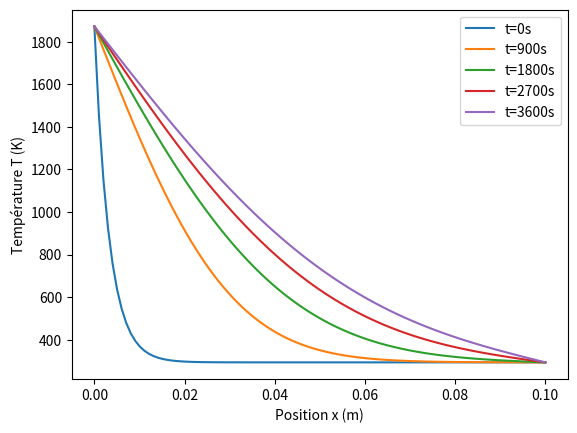

Reproduce this figure in Python.
"""
Fichier de lancement de simulation de diffusion thermique au travers d'un matériau isotrope
"""


# Importation des bibliothèques
import numpy as np
import matplotlib.pyplot as plt


# Définition des constantes
alpha=0.3e-6        # m²/s (matière réfractaire)
e=0.1               # m (épaisseur du mur du four)
T_0=20+273          # K (température initiale du mur)
T_x_0=1600+273      # K (température de la flamme du four)
T_x_e=20+273        # K (température de l'air ambiant dans l'atelier)
t_max=3600          # s (durée de la simulation)


# Calcul des températures pour N points
def Concentrations(N_spatial,N_temporel):
    """Fonction de calcul des N températures en différences finies"""
    T_i = np.ones(N_spatial)*T_0                # Vecteur des N températures numériques calculées T_i
    T_i_n = np.zeros((N_temporel,N_spatial))    # Matrice des N températures numériques calculées T_i pour chaque itération
    matA = np.zeros((N_spatial,N_spatial))      # Matrice A pour la résolution du système matriciel
    vectB = np.zeros(N_spatial)                 # Vecteur B pour la résolution du système matriciel

    delta_x=e/(N_spatial-1)                     # Pas de discrétisation
    x_i=np.linspace(0, e, N_spatial)            # Vecteur des N points r_i également espacées

    delta_t=t_max/N_temporel                    # Pas de discrétisation temporelle
    t_i=np.linspace(0, t_max, N_temporel)       # Vecteur des N points t_i également espacées

    # Condition de Dirichlet en x = 0
    matA[0,0] = 1
    vectB[0] = T_x_0

    # Condition de Dirichlet en x = e
    matA[-1,-1] = 1
    vectB[-1] = T_x_e


    # Algorithmes differences finies
    for i in range(1,N_spatial-1):
        matA[i,i-1] = -alpha*delta_t                # Coeff B devant T_i-1
        matA[i,i] = delta_x**2+2*alpha*delta_t      # Coeff A devant T_i
        matA[i,i+1] = -alpha*delta_t                # Coeff B devant T_i+1
    
    for i in range(len(t_i)):
        t=t_i[i]
        for j in range(1, N_spatial - 1):
            vectB[j] = T_i[j]*delta_x**2

        # Résolution du système matriciel
        T_i = np.linalg.solve(matA, vectB)
        T_i_n[i] = T_i

    return T_i_n,x_i,t_i


# Lancement de la simulation
N_spatial=100
N_temporel=100
T_i_n,x_i,t_i = Concentrations(N_spatial,N_temporel)


# Affichage des résultats
plt.plot(x_i,T_i_n[0],label='t=0s')
plt.plot(x_i,T_i_n[25],label='t=900s')
plt.plot(x_i,T_i_n[50],label='t=1800s')
plt.plot(x_i,T_i_n[75],label='t=2700s')
plt.plot(x_i,T_i_n[99],label='t=3600s')
plt.xlabel('Position x (m)')
plt.ylabel('Température T (K)')
plt.legend()
plt.show()